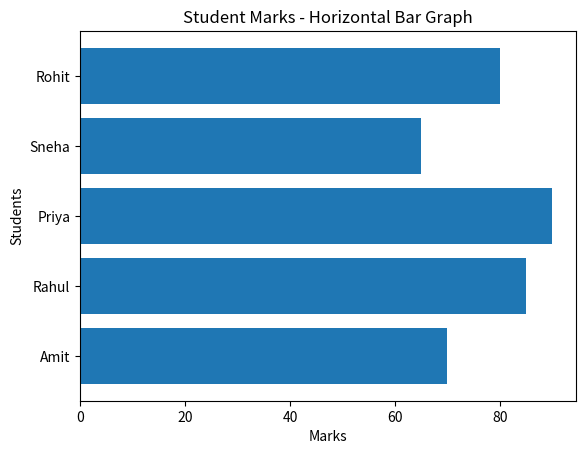

The matplotlib source for this figure:

import matplotlib.pyplot as plt

students = ["Amit", "Rahul", "Priya", "Sneha", "Rohit"]
marks = [70, 85, 90, 65, 80]

plt.barh(students, marks)

plt.title("Student Marks - Horizontal Bar Graph")
plt.xlabel("Marks")
plt.ylabel("Students")

plt.show()
